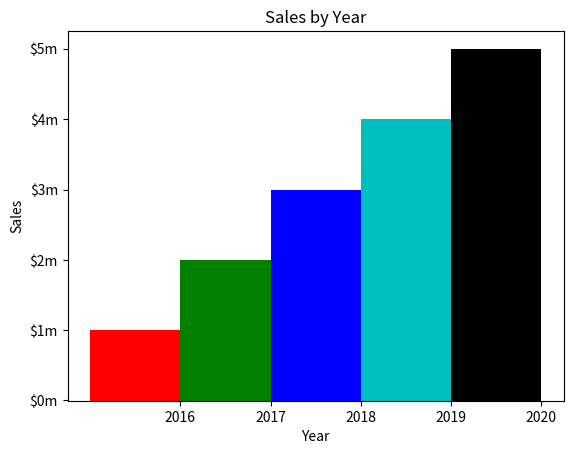

The matplotlib source for this figure:
import matplotlib.pyplot as plt


def main():
    left_edges = [0, 10, 20, 30, 40]

    height = [100, 200, 300, 400, 500]

    bar_width = 10

    plt.bar(left_edges, height, bar_width, color=("r", "g", "b", "c", "k"))

    plt.title("Sales by Year")

    plt.xlabel("Year")
    plt.ylabel("Sales")

    plt.xticks([5, 15, 25, 35, 45], ["2016", "2017", "2018", "2019", "2020"])
    plt.yticks([1, 100, 200, 300, 400, 500], ["$0m", "$1m", "$2m", "$3m", "$4m", "$5m"])

    plt.show()


if __name__ == "__main__":
    main()
